Run: headless pygame with SDL's dummy video driver; simulated clock (each Clock.tick advances the game by its frame time, no real sleeping); random seed 0; keys injected as events and as key.get_pressed() state; no mouse input.
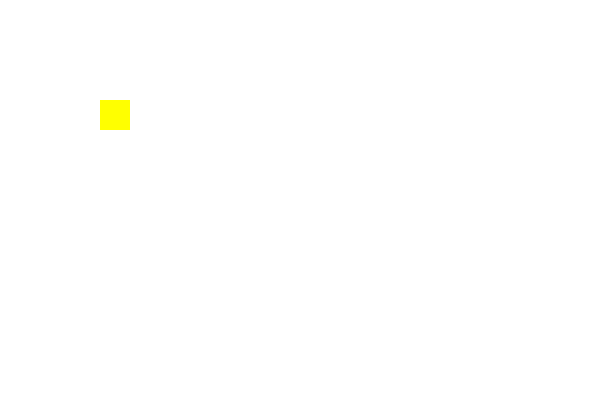
Frame 1 of 4 · flips 1–60 · no input
Frame 2 of 4 · flips 61–180 · tapped SPACE, RETURN · held RIGHT (→), D · screen unchanged from frame 1, image omitted
Frame 3 of 4 · flips 181–300 · held DOWN (↓), S · screen unchanged from frame 2, image omitted
Frame 4 of 4 · flips 301–420 · held LEFT (←), A, UP (↑), W · screen unchanged from frame 3, image omitted

The pygame program that drew these frames:

#Task 1: Change the color of the rectangle to blue
#Task 2: Change the position of the rectangle to top left corner
#Task 3: Change the width and height of the rectangle
#Task 4: Create another rectangle at a different position
#Task 5: Try closing the pygame window by clicking on X button in window

import pygame
pygame.init()

pygame.display.set_caption("My First Game")
window = pygame.display.set_mode((600, 400))
white = (255, 255, 255)

while True:
  window.fill(white) #adding fill before draw

  pygame.draw.rect(window, (255, 255, 0), (100, 100, 30, 30))

  pygame.display.flip()
